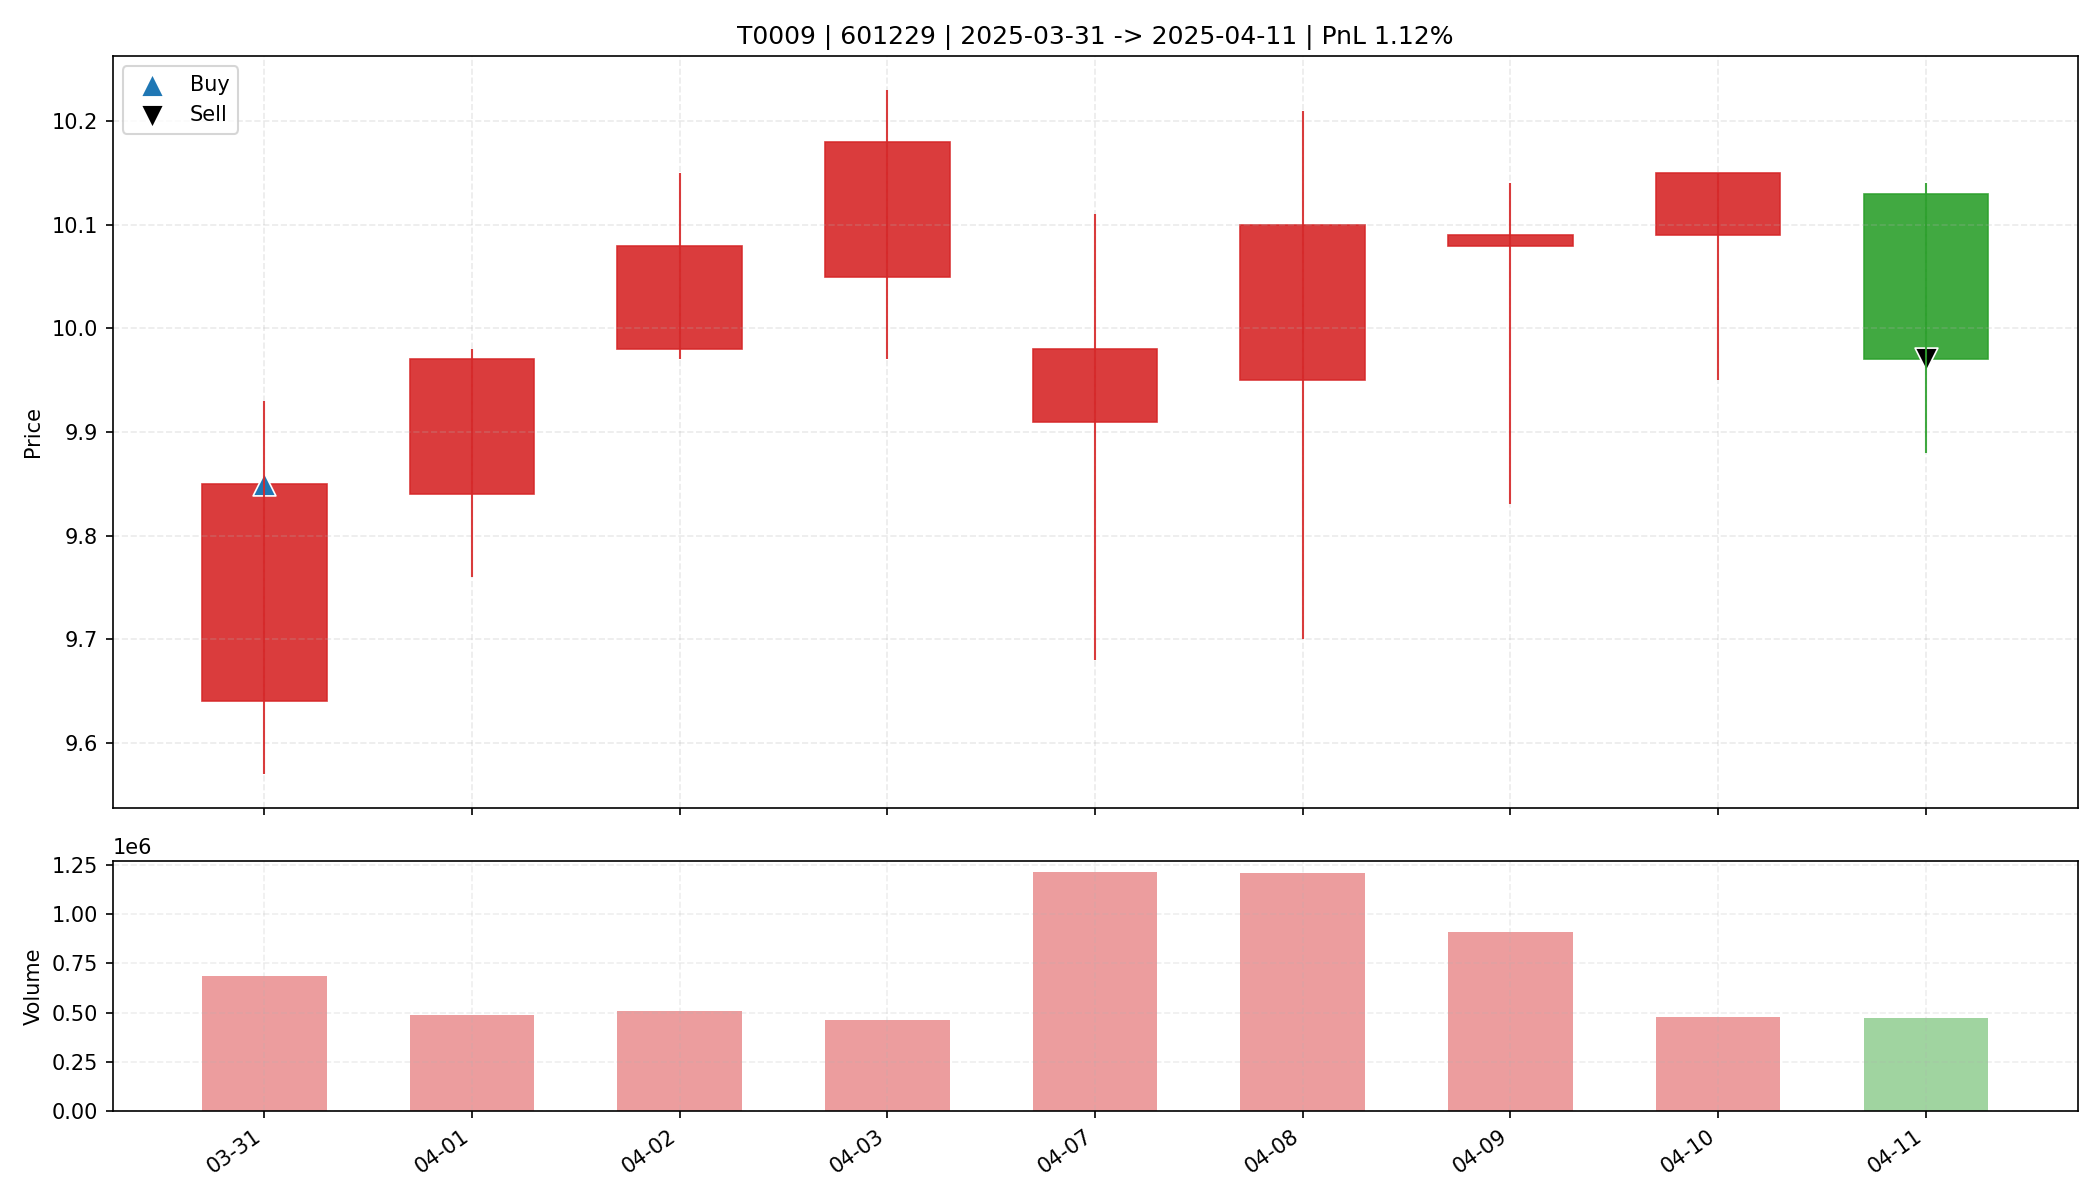

Values plotted in this chart, from the file beside it:
date, open, high, low, close, amount, volume, trade_id, code, buy_date, sell_date, buy_price, sell_price, matched_shares, buy_reason, sell_reason, sell_profit_pct, sell_hold_days, is_buy_day, is_sell_day, holding_day_index
2025-03-31, 9.64, 9.93, 9.57, 9.85, 670359744, 683543, T0009, 601229, 2025-03-31, 2025-04-11, 9.85, 9.97, 1650, 前10日振幅4.0%, 阳线涨幅2.2%, 突破均线, 放量1.6倍(温和+爆发…, 跌破MA10, 1.117, 8.0, True, False, 0
2025-04-01, 9.84, 9.98, 9.76, 9.97, 481923008, 487052, T0009, 601229, 2025-03-31, 2025-04-11, 9.85, 9.97, 1650, 前10日振幅4.0%, 阳线涨幅2.2%, 突破均线, 放量1.6倍(温和+爆发…, 跌破MA10, 1.117, 8.0, False, False, 1
2025-04-02, 9.98, 10.15, 9.97, 10.08, 510230240, 506469, T0009, 601229, 2025-03-31, 2025-04-11, 9.85, 9.97, 1650, 前10日振幅4.0%, 阳线涨幅2.2%, 突破均线, 放量1.6倍(温和+爆发…, 跌破MA10, 1.117, 8.0, False, False, 2
2025-04-03, 10.05, 10.23, 9.97, 10.18, 468157632, 461580, T0009, 601229, 2025-03-31, 2025-04-11, 9.85, 9.97, 1650, 前10日振幅4.0%, 阳线涨幅2.2%, 突破均线, 放量1.6倍(温和+爆发…, 跌破MA10, 1.117, 8.0, False, False, 3
2025-04-07, 9.91, 10.11, 9.68, 9.98, 1203987456, 1210127, T0009, 601229, 2025-03-31, 2025-04-11, 9.85, 9.97, 1650, 前10日振幅4.0%, 阳线涨幅2.2%, 突破均线, 放量1.6倍(温和+爆发…, 跌破MA10, 1.117, 8.0, False, False, 4
2025-04-08, 9.95, 10.21, 9.7, 10.1, 1200646784, 1209527, T0009, 601229, 2025-03-31, 2025-04-11, 9.85, 9.97, 1650, 前10日振幅4.0%, 阳线涨幅2.2%, 突破均线, 放量1.6倍(温和+爆发…, 跌破MA10, 1.117, 8.0, False, False, 5
2025-04-09, 10.08, 10.14, 9.83, 10.09, 903144512, 906699, T0009, 601229, 2025-03-31, 2025-04-11, 9.85, 9.97, 1650, 前10日振幅4.0%, 阳线涨幅2.2%, 突破均线, 放量1.6倍(温和+爆发…, 跌破MA10, 1.117, 8.0, False, False, 6
2025-04-10, 10.09, 10.15, 9.95, 10.15, 481344256, 477728, T0009, 601229, 2025-03-31, 2025-04-11, 9.85, 9.97, 1650, 前10日振幅4.0%, 阳线涨幅2.2%, 突破均线, 放量1.6倍(温和+爆发…, 跌破MA10, 1.117, 8.0, False, False, 7
2025-04-11, 10.13, 10.14, 9.88, 9.97, 471712896, 473343, T0009, 601229, 2025-03-31, 2025-04-11, 9.85, 9.97, 1650, 前10日振幅4.0%, 阳线涨幅2.2%, 突破均线, 放量1.6倍(温和+爆发…, 跌破MA10, 1.117, 8.0, False, True, 8
